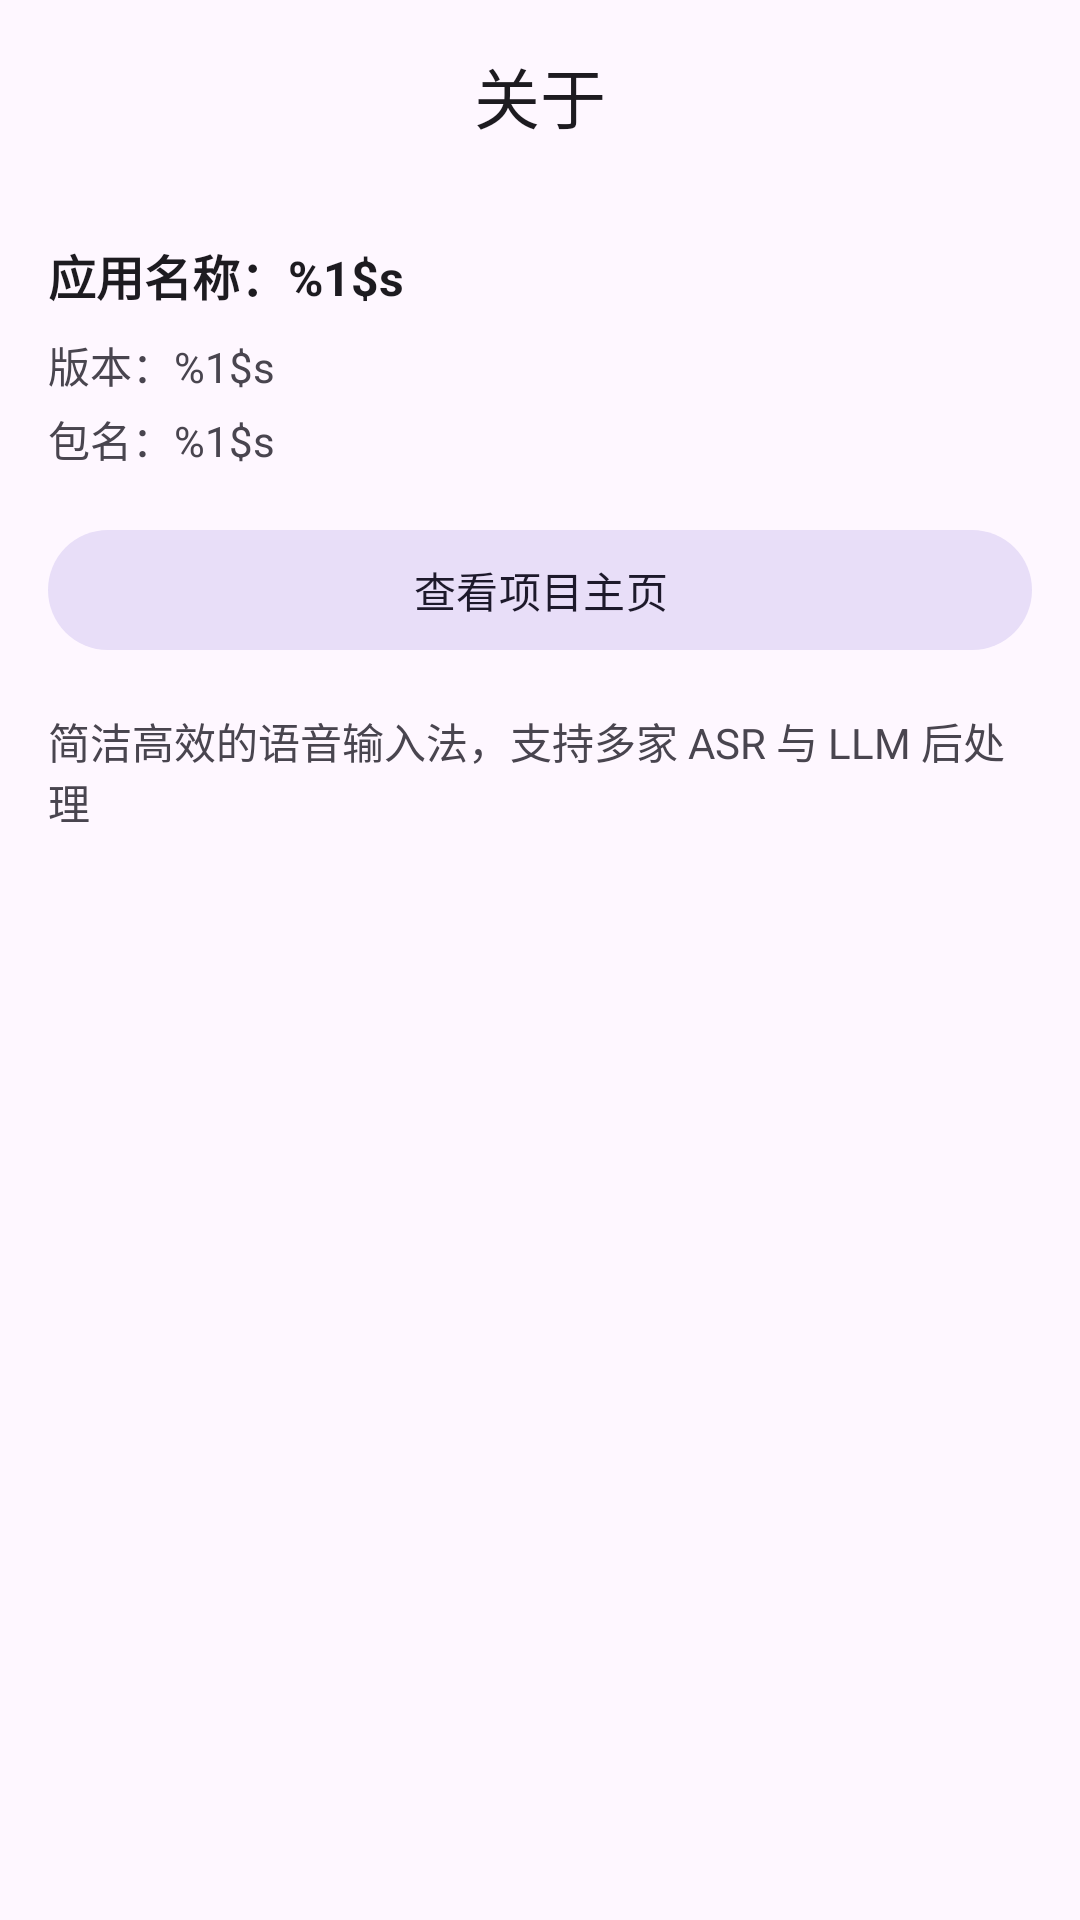

Produce the Android XML layout that renders to this screen, including the resource entries it uses.
<!-- AndroidManifest.xml: application theme Theme.ASRKeyboard -->
<!-- res/layout/activity_about.xml -->
<?xml version="1.0" encoding="utf-8"?>
<LinearLayout xmlns:android="http://schemas.android.com/apk/res/android"
  xmlns:app="http://schemas.android.com/apk/res-auto"
  android:layout_width="match_parent"
  android:layout_height="match_parent"
  android:orientation="vertical">

  <com.google.android.material.appbar.MaterialToolbar
    android:id="@+id/toolbar"
    android:layout_width="match_parent"
    android:layout_height="wrap_content"
    android:navigationIcon="?attr/homeAsUpIndicator"
    app:titleCentered="true"
    app:title="@string/about_title" />

  <ScrollView
    android:layout_width="match_parent"
    android:layout_height="match_parent"
    android:fillViewport="true">

    <LinearLayout
      android:layout_width="match_parent"
      android:layout_height="wrap_content"
      android:orientation="vertical"
      android:padding="16dp">

      <TextView
        android:id="@+id/tvAppName"
        android:layout_width="match_parent"
        android:layout_height="wrap_content"
        android:textColor="?attr/colorOnSurface"
        android:textStyle="bold"
        android:textSize="16sp"
        android:text="@string/about_app_name" />

      <TextView
        android:id="@+id/tvVersion"
        android:layout_width="match_parent"
        android:layout_height="wrap_content"
        android:layout_marginTop="8dp"
        android:textColor="?attr/colorOnSurfaceVariant"
        android:textSize="14sp"
        android:text="@string/about_version" />

      <TextView
        android:id="@+id/tvPackage"
        android:layout_width="match_parent"
        android:layout_height="wrap_content"
        android:layout_marginTop="4dp"
        android:textColor="?attr/colorOnSurfaceVariant"
        android:textSize="14sp"
        android:text="@string/about_package" />

      <com.google.android.material.button.MaterialButton
        android:id="@+id/btnOpenGithub"
        android:layout_width="match_parent"
        android:layout_height="wrap_content"
        android:layout_marginTop="16dp"
        style="@style/Widget.Material3.Button.TonalButton"
        android:text="@string/about_open_github" />

      <TextView
        android:id="@+id/tvDesc"
        android:layout_width="match_parent"
        android:layout_height="wrap_content"
        android:layout_marginTop="16dp"
        android:textColor="?attr/colorOnSurfaceVariant"
        android:textSize="14sp"
        android:text="@string/about_desc" />

    </LinearLayout>
  </ScrollView>

</LinearLayout>
<!-- resources referenced by this layout -->
<resources>
  <string name="about_app_name">应用名称：%1$s</string>
  <string name="about_desc">简洁高效的语音输入法，支持多家 ASR 与 LLM 后处理</string>
  <string name="about_open_github">查看项目主页</string>
  <string name="about_package">包名：%1$s</string>
  <string name="about_title">关于</string>
  <string name="about_version">版本：%1$s</string>
  <style name="Theme.ASRKeyboard" parent="Theme.Material3.DayNight.NoActionBar">
          <item name="android:navigationBarColor" tools:targetApi="o_mr1">@color/keyboard_bg</item>
          <item name="android:statusBarColor" tools:targetApi="l">@android:color/transparent</item>
      </style>
  <color name="keyboard_bg">#202124</color>
</resources>
